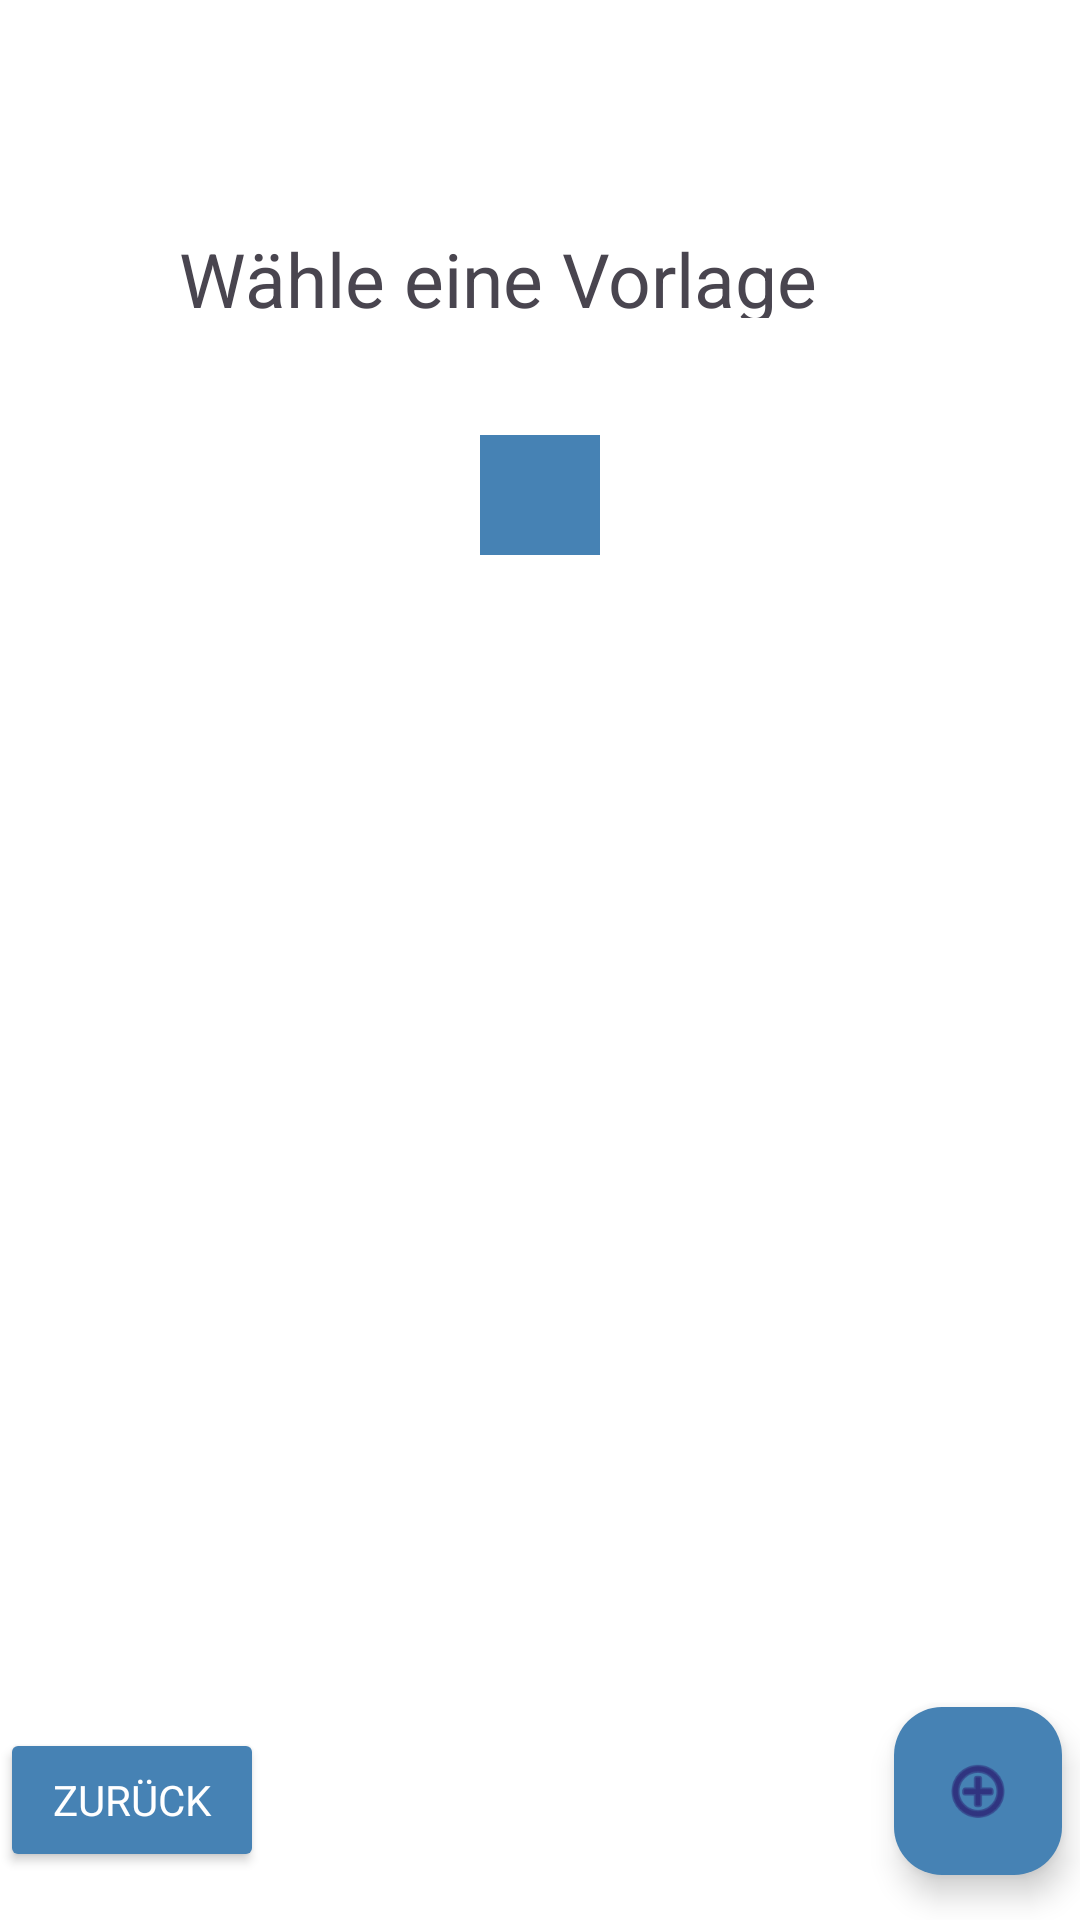

Write the Android layout XML for this screen, with the resource values it uses.
<!-- AndroidManifest.xml: application theme Theme.LernApp -->
<!-- res/layout/lernvorlagen_select.xml -->
<?xml version="1.0" encoding="utf-8"?>
<androidx.constraintlayout.widget.ConstraintLayout xmlns:android="http://schemas.android.com/apk/res/android"
    xmlns:app="http://schemas.android.com/apk/res-auto"
    xmlns:tools="http://schemas.android.com/tools"
    android:background="@color/white"
    android:clickable="true"
    android:focusable="true"
    android:layout_width="match_parent"
    android:layout_height="match_parent"
    tools:context=".view.HomeActivity">

    <TextView
        android:id="@+id/textView13"
        android:layout_width="match_parent"
        android:layout_height="30dp"
        android:layout_marginTop="76dp"
        android:layout_marginEnd="28dp"
        android:text="@string/template_select_header"
        android:textAlignment="center"
        android:textSize="25sp"
        app:layout_constraintEnd_toEndOf="parent"
        app:layout_constraintTop_toTopOf="parent" />

    <ScrollView
        android:layout_width="wrap_content"
        android:layout_height="wrap_content"
        android:background="@color/white"
        android:minWidth="150dp"
        android:minHeight="350dp"
        app:layout_constraintBottom_toBottomOf="parent"
        app:layout_constraintEnd_toEndOf="parent"
        app:layout_constraintStart_toStartOf="parent"
        app:layout_constraintTop_toTopOf="parent">


        <androidx.recyclerview.widget.RecyclerView
            android:id="@+id/list"
            android:background="@color/darkblue"
            android:padding="20dp"
            android:layout_gravity="top|center"
            android:layout_width="match_parent"
            android:layout_height="wrap_content" />

    </ScrollView>


    
    <com.google.android.material.floatingactionbutton.FloatingActionButton
        android:id="@+id/startNewGameButton"
        android:layout_width="wrap_content"
        android:layout_height="wrap_content"
        android:layout_marginEnd="6dp"
        android:layout_marginBottom="15dp"
        android:backgroundTint="@color/darkblue"
        android:clickable="true"
        app:layout_constraintBottom_toBottomOf="parent"
        app:layout_constraintEnd_toEndOf="parent"
        app:srcCompat="@android:drawable/ic_menu_add" />

    <Button
        android:id="@+id/buttonBack"
        style="@style/zurueckButton"
        tools:ignore="MissingConstraints" />

</androidx.constraintlayout.widget.ConstraintLayout>
<!-- resources referenced by this layout -->
<resources>
  <color name="darkblue">#4682B4</color>
  <color name="white">#FFFFFFFF</color>
  <string name="template_select_header">Wähle eine Vorlage</string>
  <style name="zurueckButton" parent="TextAppearance.AppCompat">
          <item name="android:layout_width">wrap_content</item>
          <item name="android:layout_height">wrap_content</item>
          <item name="android:layout_marginBottom">16dp</item>
          <item name="android:text">@string/back_button</item>
          <item name="layout_editor_absoluteX">7dp</item>
          <item name="layout_constraintBottom_toBottomOf">parent</item>
          <item name="backgroundTint">@color/darkblue</item>
          <item name="android:textColor">@color/white</item>
      </style>
  <style name="Theme.LernApp" parent="Base.Theme.LernApp" />
  <string name="back_button">zurück</string>
  <style name="Base.Theme.LernApp" parent="Theme.Material3.DayNight.NoActionBar">
          
          
      </style>
</resources>
